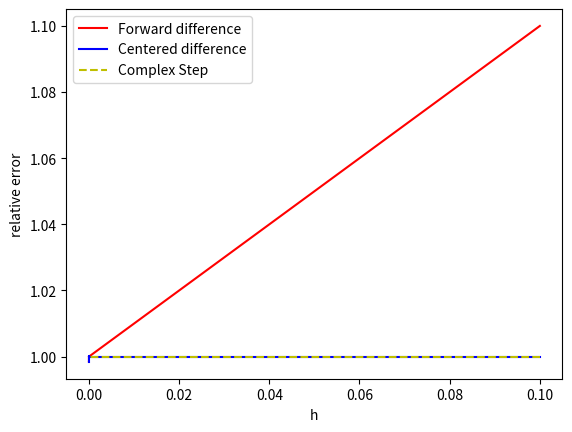

This chart was generated by the following Python code:
#CSC336 Assignment #1 starter code for the report question
import numpy as np
import matplotlib.pyplot as plt

"""
See the examples in class this week if you
aren't sure how to start writing the code
to run the experiment and produce the plot for Q1.

We won't be grading your code unless there is something
strange with your output, so don't worry too much about
coding style.

Please start early and ask questions.

A few things you'll likely find useful:

import matplotlib.pyplot as plt

hs = np.logspace(-15,-1,15)
plt.figure()
plt.loglog(hs,rel_errs)
plt.show() #displays the figure
plt.savefig("myplot.png")



a_cmplx_number = 1j #the j in python is the complex "i"

try to reuse code where possible ("2 or more, use a for")

"""

#example function header, you don't have to use this
def fd(f, x, h):
    """
    Return the forward finite difference approximation
    to the derivative of f(x), using the step size(s)
    in h.

    f is a function

    x is a scalar

    h may be a scalar or a numpy array (like the output of
    np.logspace(-15,-1,15) )

    """
    if type(h) != np.array and type(h) != list:
        return (f(x + h) - f(x)) / h
    else:
        return [(f(x + item) - f(x)) / item for item in h]
#your code here

def cd(f, x, h):
    """
    Return the centred difference approximation to the derivative of
    f(x), using the step size(s) in h.
    """

    if type(h) != np.array and type(h) != list:
        return (f(x + h) - f(x - h)) / (2 * h)
    else:
        return [(f(x + item) - f(x - item)) / (2 * item) for item in h]

def complexStep(f, x, h):
    if type(h) != np.array and type(h) != list:
        return np.imag((f(x + 1j * h) - f(x)) / h)
    else:
        return [np.imag((f(x + 1j * item) - f(x)) / item) for item in h]
    
def f(x):
    return x ** 2


if __name__ == "__main__":
    #import doctest
    #doctest.testmod()

    arr = []
    for i in range(1, 15):
        arr.append(1 * 10 ** (-i))


    forward = fd(f, 1, arr)
    forward_error = [abs(np.divide(float(format((item - 1), '.15f')), 1)) for item in forward]

    center = cd(f, 1, arr)
    center_error = [abs(np.divide(float(format((ite - 1), '.15f')), 1)) for ite in center]

    image = complexStep(f, 1, arr)
    image_error = [abs(np.divide(float(format((it - 1), '.15f')), 1)) for it in image]
    plt.plot(arr, forward_error, 'r', arr, center_error, 'b', arr, image_error, 'y--')
    plt.xlabel("h")
    plt.ylabel("relative error")
    plt.legend(("Forward difference", "Centered difference", "Complex Step"))

    plt.savefig("a1-report.png")
    plt.show()  # displays the figure
